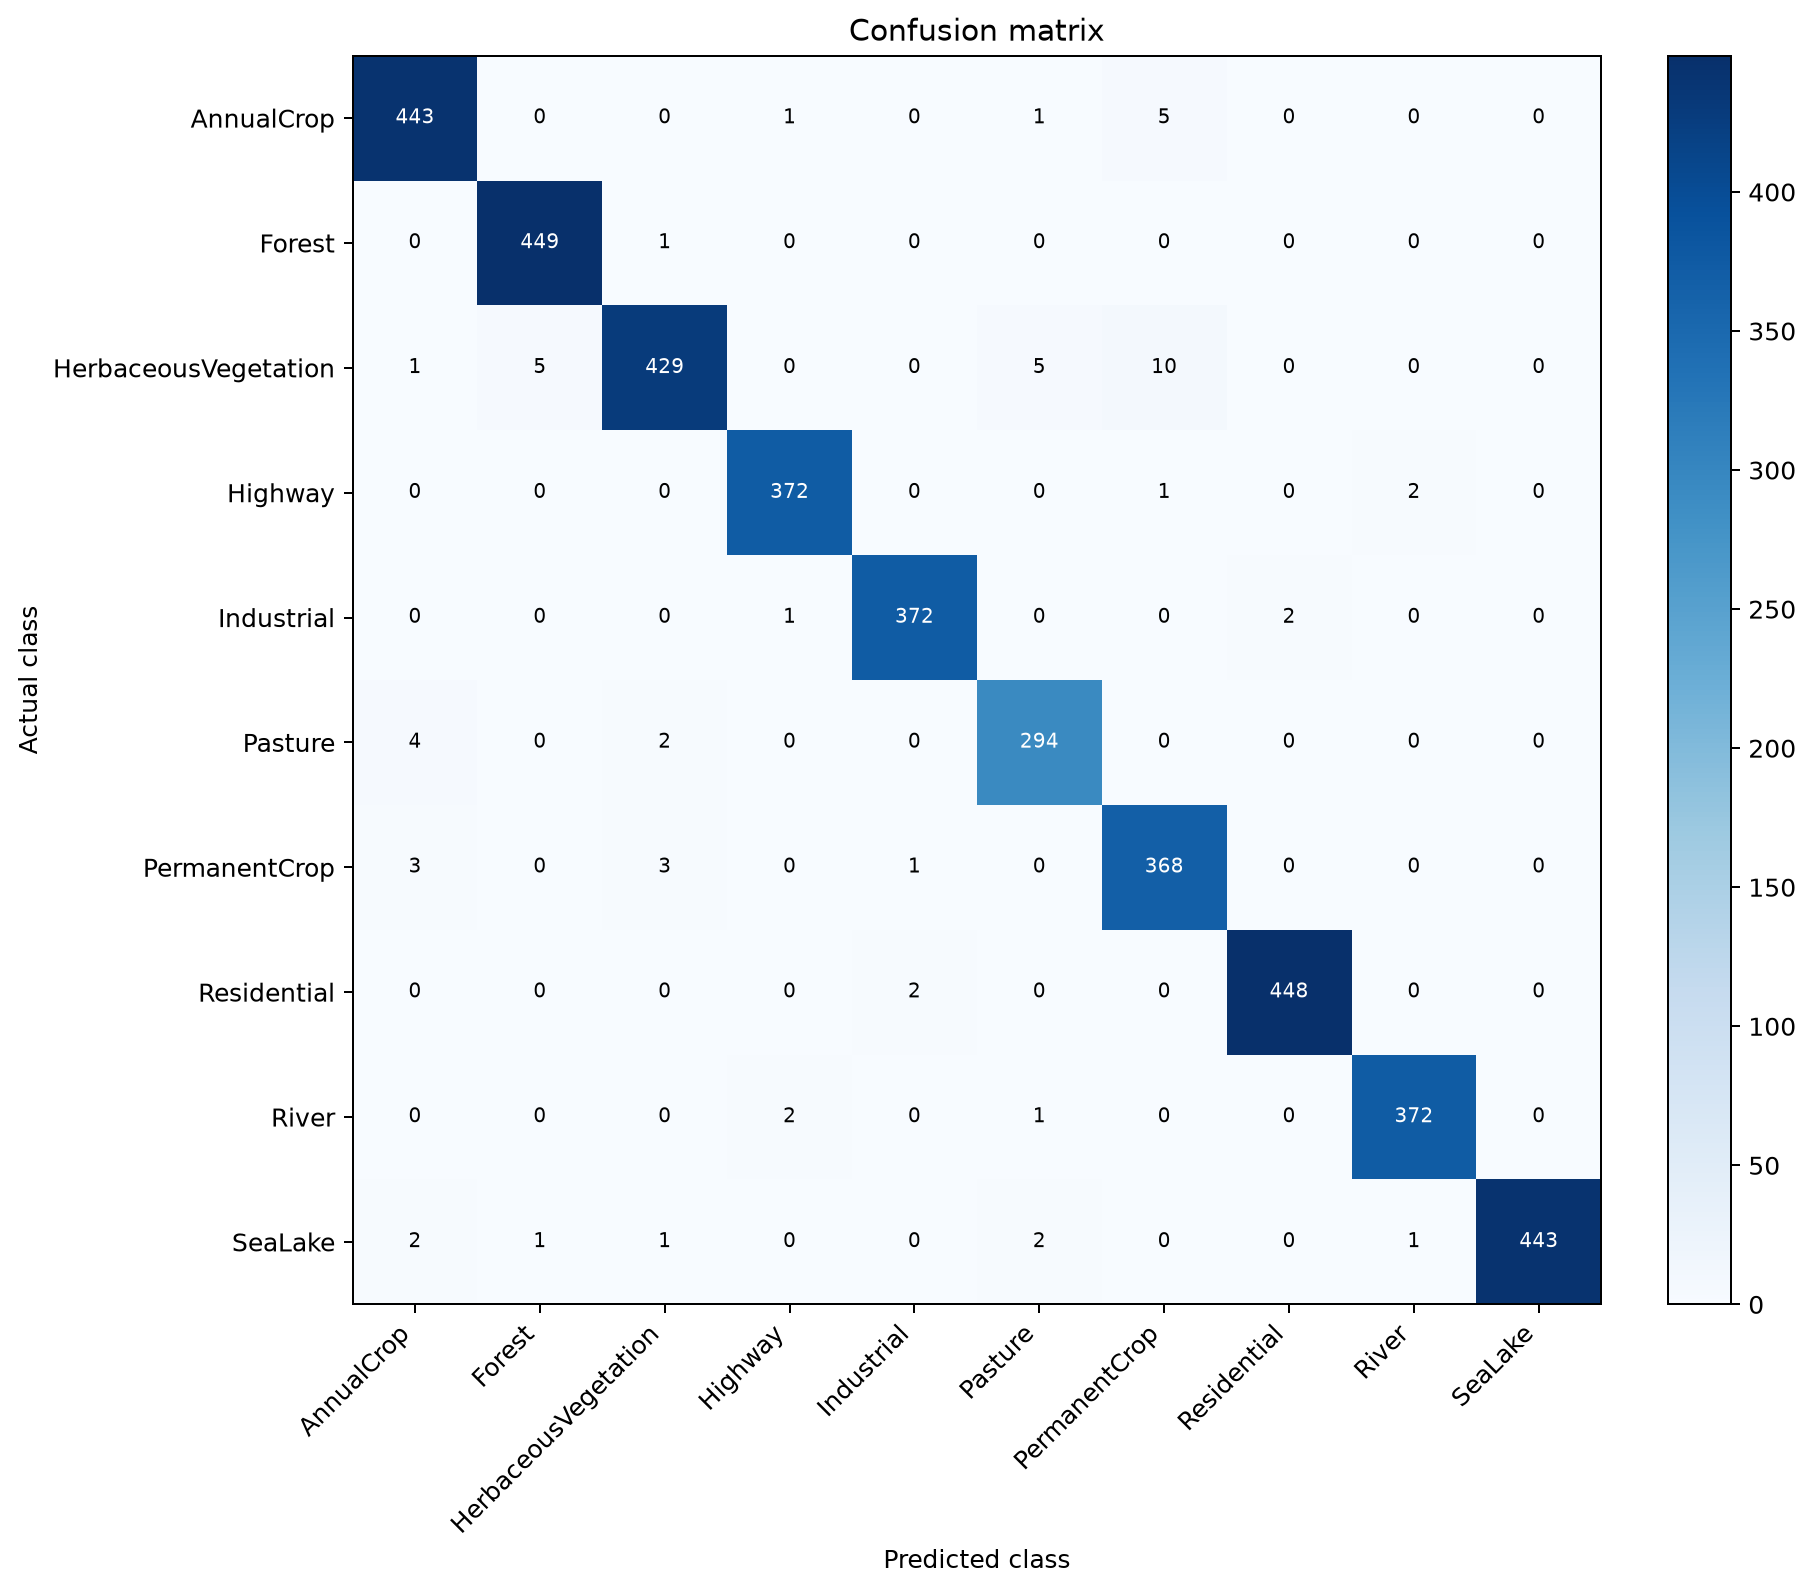

Values plotted in this chart, from the file beside it:
actual/predicted, AnnualCrop, Forest, HerbaceousVegetation, Highway, Industrial, Pasture, PermanentCrop, Residential, River, SeaLake
AnnualCrop, 443, 0, 0, 1, 0, 1, 5, 0, 0, 0
Forest, 0, 449, 1, 0, 0, 0, 0, 0, 0, 0
HerbaceousVegetation, 1, 5, 429, 0, 0, 5, 10, 0, 0, 0
Highway, 0, 0, 0, 372, 0, 0, 1, 0, 2, 0
Industrial, 0, 0, 0, 1, 372, 0, 0, 2, 0, 0
Pasture, 4, 0, 2, 0, 0, 294, 0, 0, 0, 0
PermanentCrop, 3, 0, 3, 0, 1, 0, 368, 0, 0, 0
Residential, 0, 0, 0, 0, 2, 0, 0, 448, 0, 0
River, 0, 0, 0, 2, 0, 1, 0, 0, 372, 0
SeaLake, 2, 1, 1, 0, 0, 2, 0, 0, 1, 443
